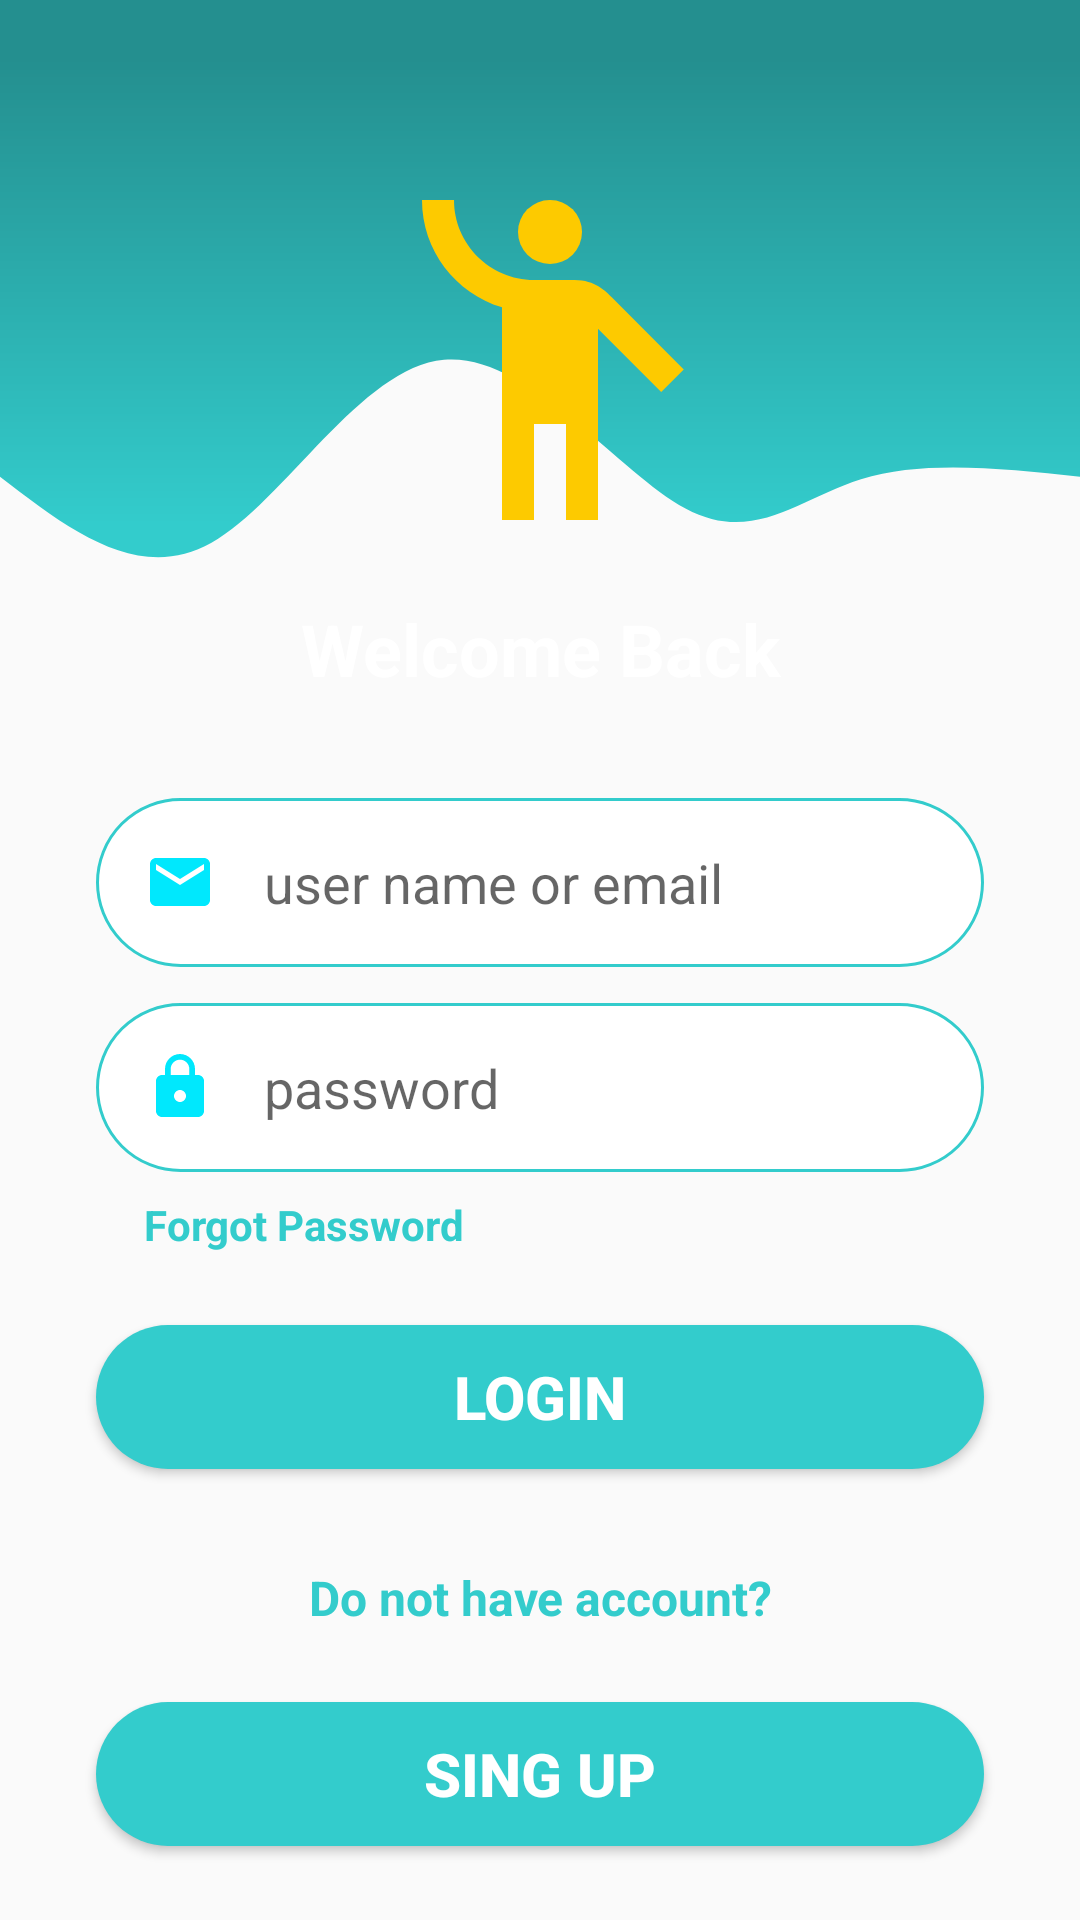

Android layout source for this screen:
<!-- AndroidManifest.xml: application theme Theme.MyApplication -->
<!-- res/layout/activity_main.xml -->
<?xml version="1.0" encoding="utf-8"?>
<androidx.constraintlayout.widget.ConstraintLayout xmlns:android="http://schemas.android.com/apk/res/android"
    xmlns:app="http://schemas.android.com/apk/res-auto"
    xmlns:tools="http://schemas.android.com/tools"
    android:layout_width="match_parent"
    android:layout_height="match_parent"
    android:background="@drawable/gradient_background"
    android:onClick="Registrar"
    tools:context=".MainActivity">

    <View
        android:id="@+id/topview"
        android:layout_width="0dp"
        android:layout_height="250dp"
        android:background="@drawable/wave_background"
        app:layout_constraintEnd_toEndOf="parent"
        app:layout_constraintStart_toStartOf="parent"
        app:layout_constraintTop_toTopOf="parent" />


    <TextView
        android:layout_width="0dp"
        android:layout_height="wrap_content"
        android:layout_marginStart="32dp"
        android:layout_marginTop="16dp"
        android:layout_marginEnd="32dp"
        android:text="@string/app_title"
        android:textAlignment="center"
        android:textColor="@color/white"
        android:textSize="24sp"
        android:textStyle="bold"
        app:layout_constraintEnd_toEndOf="parent"
        app:layout_constraintHorizontal_bias="0.498"
        app:layout_constraintStart_toStartOf="parent"
        app:layout_constraintTop_toBottomOf="@id/appLogow3" />

    <ImageView
        android:id="@+id/appLogow3"
        android:layout_width="128dp"
        android:layout_height="wrap_content"
        android:layout_marginStart="32dp"
        android:layout_marginTop="56dp"
        android:layout_marginEnd="32dp"
        app:layout_constraintEnd_toEndOf="parent"
        app:layout_constraintHorizontal_bias="0.52"
        app:layout_constraintStart_toStartOf="parent"
        app:layout_constraintTop_toTopOf="parent"
        app:srcCompat="@drawable/ic_emoji_people_128" />

    <EditText
        android:id="@+id/edUserName"
        android:layout_width="0dp"
        android:layout_height="wrap_content"
        android:layout_marginStart="32dp"
        android:layout_marginTop="16dp"
        android:layout_marginEnd="32dp"
        android:background="@drawable/round_border"
        android:drawableStart="@drawable/ic_email_24"
        android:drawablePadding="16dp"
        android:ems="10"
        android:hint="user name or email"
        android:inputType="text"
        android:padding="16dp"
        app:layout_constraintEnd_toEndOf="parent"
        app:layout_constraintStart_toStartOf="parent"
        app:layout_constraintTop_toBottomOf="@id/topview" />

    <EditText
        android:id="@+id/edPassword"
        android:layout_width="0dp"
        android:layout_height="wrap_content"
        android:layout_marginStart="32dp"
        android:layout_marginTop="12dp"
        android:layout_marginEnd="32dp"
        android:background="@drawable/round_border"
        android:drawableStart="@drawable/ic_lock_24"
        android:drawablePadding="16dp"
        android:ems="10"
        android:hint="password"
        android:inputType="text"
        android:onClick="Ingresar"
        android:padding="16dp"
        app:layout_constraintEnd_toEndOf="parent"
        app:layout_constraintHorizontal_bias="0.0"
        app:layout_constraintStart_toStartOf="parent"
        app:layout_constraintTop_toBottomOf="@+id/edUserName" />

    <Button
        android:id="@+id/button2"
        android:layout_width="0dp"
        android:layout_height="wrap_content"
        android:layout_marginStart="32dp"
        android:layout_marginTop="24dp"
        android:layout_marginEnd="32dp"
        android:background="@drawable/button_background"
        android:onClick="Ingresar"
        android:text="@string/btntxt_login"
        android:textColor="@color/white"
        android:textSize="20sp"
        android:textStyle="bold"
        app:layout_constraintEnd_toEndOf="parent"
        app:layout_constraintStart_toStartOf="parent"
        app:layout_constraintTop_toBottomOf="@+id/txtForgotPassword" />

    <TextView
        android:id="@+id/txtForgotPassword"
        android:layout_width="0dp"
        android:layout_height="wrap_content"
        android:layout_marginStart="48dp"
        android:layout_marginTop="8dp"
        android:layout_marginEnd="48dp"
        android:text="@string/txt_forgotpwd"
        android:textColor="@color/startColor"
        android:textStyle="bold"
        app:layout_constraintEnd_toEndOf="parent"
        app:layout_constraintStart_toStartOf="parent"
        app:layout_constraintTop_toBottomOf="@+id/edPassword" />

    <TextView
        android:id="@+id/textView3"
        android:layout_width="wrap_content"
        android:layout_height="0dp"
        android:layout_marginStart="32dp"
        android:layout_marginTop="32dp"
        android:layout_marginEnd="32dp"
        android:text="@string/txt_noaccount"
        android:textAlignment="center"
        android:textColor="@color/startColor"
        android:textSize="16sp"
        android:textStyle="bold"
        app:layout_constraintEnd_toEndOf="parent"
        app:layout_constraintStart_toStartOf="parent"
        app:layout_constraintTop_toBottomOf="@+id/button2" />

    <Button
        android:id="@+id/btnRegister"
        android:layout_width="0dp"
        android:layout_height="wrap_content"
        android:layout_marginStart="32dp"
        android:layout_marginTop="24dp"
        android:layout_marginEnd="32dp"
        android:background="@drawable/button_background"
        android:onClick="Registrar"
        android:text="@string/txt_signup"
        android:textAlignment="center"
        android:textColor="@color/white"
        android:textSize="20sp"
        android:textStyle="bold"
        app:layout_constraintEnd_toEndOf="parent"
        app:layout_constraintStart_toStartOf="parent"
        app:layout_constraintTop_toBottomOf="@+id/textView3" />

</androidx.constraintlayout.widget.ConstraintLayout>
<!-- resources referenced by this layout -->
<resources>
  <color name="startColor">#33cccc</color>
  <color name="white">#FFFFFFFF</color>
  <!-- drawable button_background (drawable) -->
  <?xml version="1.0" encoding="utf-8"?>
  <shape xmlns:android="http://schemas.android.com/apk/res/android">
      <stroke android:color="@color/endColor"></stroke>
      <solid android:color="@color/startColor"></solid>
      <corners android:radius="50dp"></corners>
  </shape>
  <!-- drawable ic_email_24 (drawable) -->
  <vector android:height="24dp" android:tint="#00E8FD"
      android:viewportHeight="24" android:viewportWidth="24"
      android:width="24dp" xmlns:android="http://schemas.android.com/apk/res/android">
      <path android:fillColor="@android:color/white" android:pathData="M20,4L4,4c-1.1,0 -1.99,0.9 -1.99,2L2,18c0,1.1 0.9,2 2,2h16c1.1,0 2,-0.9 2,-2L22,6c0,-1.1 -0.9,-2 -2,-2zM20,8l-8,5 -8,-5L4,6l8,5 8,-5v2z"/>
  </vector>
  <!-- drawable ic_emoji_people_128 (drawable) -->
  <vector android:height="128dp" android:tint="#FDCA00"
      android:viewportHeight="24" android:viewportWidth="24"
      android:width="128dp" xmlns:android="http://schemas.android.com/apk/res/android">
      <path android:fillColor="@android:color/white" android:pathData="M12,4m-2,0a2,2 0,1 1,4 0a2,2 0,1 1,-4 0"/>
      <path android:fillColor="@android:color/white" android:pathData="M15.89,8.11C15.5,7.72 14.83,7 13.53,7c-0.21,0 -1.42,0 -2.54,0C8.24,6.99 6,4.75 6,2H4c0,3.16 2.11,5.84 5,6.71V22h2v-6h2v6h2V10.05L18.95,14l1.41,-1.41L15.89,8.11z"/>
  </vector>
  <!-- drawable ic_lock_24 (drawable) -->
  <vector android:height="24dp" android:tint="#00E8FD"
      android:viewportHeight="24" android:viewportWidth="24"
      android:width="24dp" xmlns:android="http://schemas.android.com/apk/res/android">
      <path android:fillColor="@android:color/white" android:pathData="M18,8h-1L17,6c0,-2.76 -2.24,-5 -5,-5S7,3.24 7,6v2L6,8c-1.1,0 -2,0.9 -2,2v10c0,1.1 0.9,2 2,2h12c1.1,0 2,-0.9 2,-2L20,10c0,-1.1 -0.9,-2 -2,-2zM12,17c-1.1,0 -2,-0.9 -2,-2s0.9,-2 2,-2 2,0.9 2,2 -0.9,2 -2,2zM15.1,8L8.9,8L8.9,6c0,-1.71 1.39,-3.1 3.1,-3.1 1.71,0 3.1,1.39 3.1,3.1v2z"/>
  </vector>
  <!-- drawable round_border (drawable) -->
  <?xml version="1.0" encoding="utf-8"?>
  <shape xmlns:android="http://schemas.android.com/apk/res/android">
      <stroke android:color="@color/startColor"
          android:width="1dp"></stroke>
      <corners android:radius="50dp"></corners>
      <solid android:color="@color/white"></solid>
  </shape>
  <!-- drawable wave_background (drawable) -->
  <vector xmlns:android="http://schemas.android.com/apk/res/android"
      xmlns:aapt="http://schemas.android.com/aapt"
      android:width="1440dp"
      android:height="590dp"
      android:viewportWidth="1440"
      android:viewportHeight="590">
    <path
        android:pathData="M1440,0L1440,375C1335.3,368.5 1230.7,361.9 1148,377C1065.3,392.1 1004.6,428.8 914,400C823.4,371.2 703.1,277.1 592,283C480.9,288.9 379.1,395 282,427C184.9,459 92.4,417 0,375L0,0L1440,0Z"
        android:strokeWidth="0">
      <aapt:attr name="android:fillColor">
        <gradient 
            android:startX="720"
            android:startY="459"
            android:endX="720"
            android:endY="0"
            android:type="linear">
          <item android:offset="0.1" android:color="@color/startColor"/>
          <item android:offset="0.9" android:color="@color/endColor"/>
        </gradient>
      </aapt:attr>
    </path>
  </vector>
  <string name="app_title">Welcome Back</string>
  <string name="btntxt_login">LOGIN</string>
  <string name="txt_forgotpwd">Forgot Password</string>
  <string name="txt_noaccount">Do not have account?</string>
  <string name="txt_signup">Sing Up</string>
  <style name="Theme.MyApplication" parent="Base.Theme.MyApplication" />
  <color name="endColor">#248f8f</color>
  <style name="Base.Theme.MyApplication" parent="Theme.AppCompat.Light.NoActionBar">
          
          
          <item name="colorPrimary">@color/startColor</item>
          <item name="colorPrimaryDark">@color/endColor</item>
      </style>
</resources>
